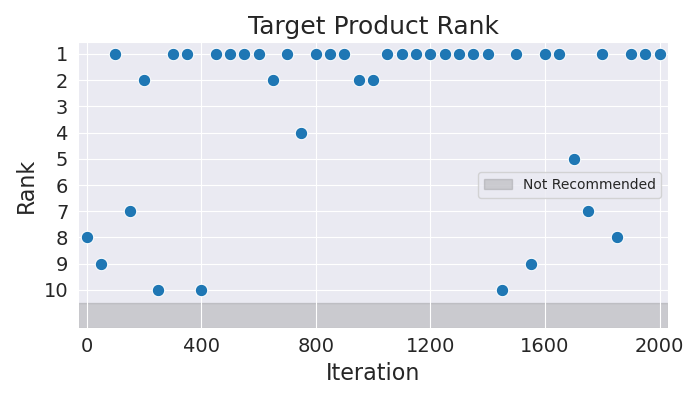

Data behind this chart, as committed beside it:
Iteration, Rank
0, 8
50, 9
100, 1
150, 7
200, 2
250, 10
300, 1
350, 1
400, 10
450, 1
500, 1
550, 1
600, 1
650, 2
700, 1
750, 4
800, 1
850, 1
900, 1
950, 2
1000, 2
1050, 1
1100, 1
1150, 1
1200, 1
1250, 1
1300, 1
1350, 1
1400, 1
1450, 10
1500, 1
1550, 9
1600, 1
1650, 1
1700, 5
1750, 7
1800, 1
1850, 8
1900, 1
1950, 1
2000, 1
